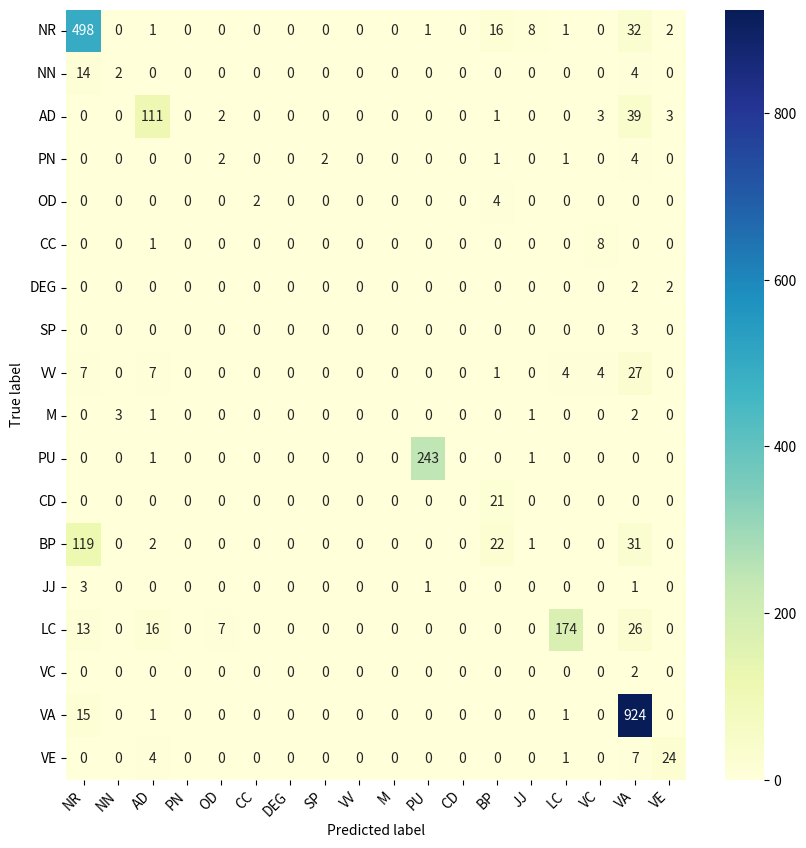

Python code for this plot:
# Given label names and confusion matrix data
import matplotlib.pyplot as plt
import seaborn as sns
import matplotlib.pyplot as plt
import matplotlib.colors as colors
import pandas as pd
import numpy as np
confusion_matrix = np.array([
[498, 0, 1, 0, 0, 0, 0, 0, 0, 0, 1, 0, 16, 8, 1, 0, 32, 2],
[14, 2, 0, 0, 0, 0, 0, 0, 0, 0, 0, 0, 0, 0, 0, 0, 4, 0],
[0, 0, 111, 0, 2, 0, 0, 0, 0, 0, 0, 0, 1, 0, 0, 3, 39, 3],
[0, 0, 0, 0, 2, 0, 0, 2, 0, 0, 0, 0, 1, 0, 1, 0, 4, 0],
[0, 0, 0, 0, 0, 2, 0, 0, 0, 0, 0, 0, 4, 0, 0, 0, 0, 0],
[0, 0, 1, 0, 0, 0, 0, 0, 0, 0, 0, 0, 0, 0, 0, 8, 0, 0],
[0, 0, 0, 0, 0, 0, 0, 0, 0, 0, 0, 0, 0, 0, 0, 0, 2, 2],
[0, 0, 0, 0, 0, 0, 0, 0, 0, 0, 0, 0, 0, 0, 0, 0, 3, 0],
[7, 0, 7, 0, 0, 0, 0, 0, 0, 0, 0, 0, 1, 0, 4, 4, 27, 0],
[0, 3, 1, 0, 0, 0, 0, 0, 0, 0, 0, 0, 0, 1, 0, 0, 2, 0],
[0, 0, 1, 0, 0, 0, 0, 0, 0, 0, 243, 0, 0, 1, 0, 0, 0, 0],
[0, 0, 0, 0, 0, 0, 0, 0, 0, 0, 0, 0, 21, 0, 0, 0, 0, 0],
[119, 0, 2, 0, 0, 0, 0, 0, 0, 0, 0, 0, 22, 1, 0, 0, 31, 0],
[3, 0, 0, 0, 0, 0, 0, 0, 0, 0, 1, 0, 0, 0, 0, 0, 1, 0],
[13, 0, 16, 0, 7, 0, 0, 0, 0, 0, 0, 0, 0, 0, 174, 0, 26, 0],
[0, 0, 0, 0, 0, 0, 0, 0, 0, 0, 0, 0, 0, 0, 0, 0, 2, 0],
[15, 0, 1, 0, 0, 0, 0, 0, 0, 0, 0, 0, 0, 0, 1, 0, 924, 0],
[0, 0, 4, 0, 0, 0, 0, 0, 0, 0, 0, 0, 0, 0, 1, 0, 7, 24]])
print(confusion_matrix.shape)
categories = ['NR', 'NN', 'AD', 'PN', 'OD', 'CC', 'DEG', 'SP', 'VV', 'M', 'PU', 'CD', 'BP', 'JJ', 'LC', 'VC', 'VA', 'VE']
print(len(categories))
df_cm = pd.DataFrame(confusion_matrix, index = categories, columns = categories)
fig = plt.figure(figsize = (10,10))
heatmap = sns.heatmap(df_cm, annot=True,fmt="d",cmap="YlGnBu")
heatmap.yaxis.set_ticklabels(heatmap.yaxis.get_ticklabels(), rotation=0, ha='right', fontsize=10)
heatmap.xaxis.set_ticklabels(heatmap.xaxis.get_ticklabels(), rotation=45, ha='right', fontsize=10)
plt.ylabel('True label')
plt.xlabel('Predicted label')
plt.show()